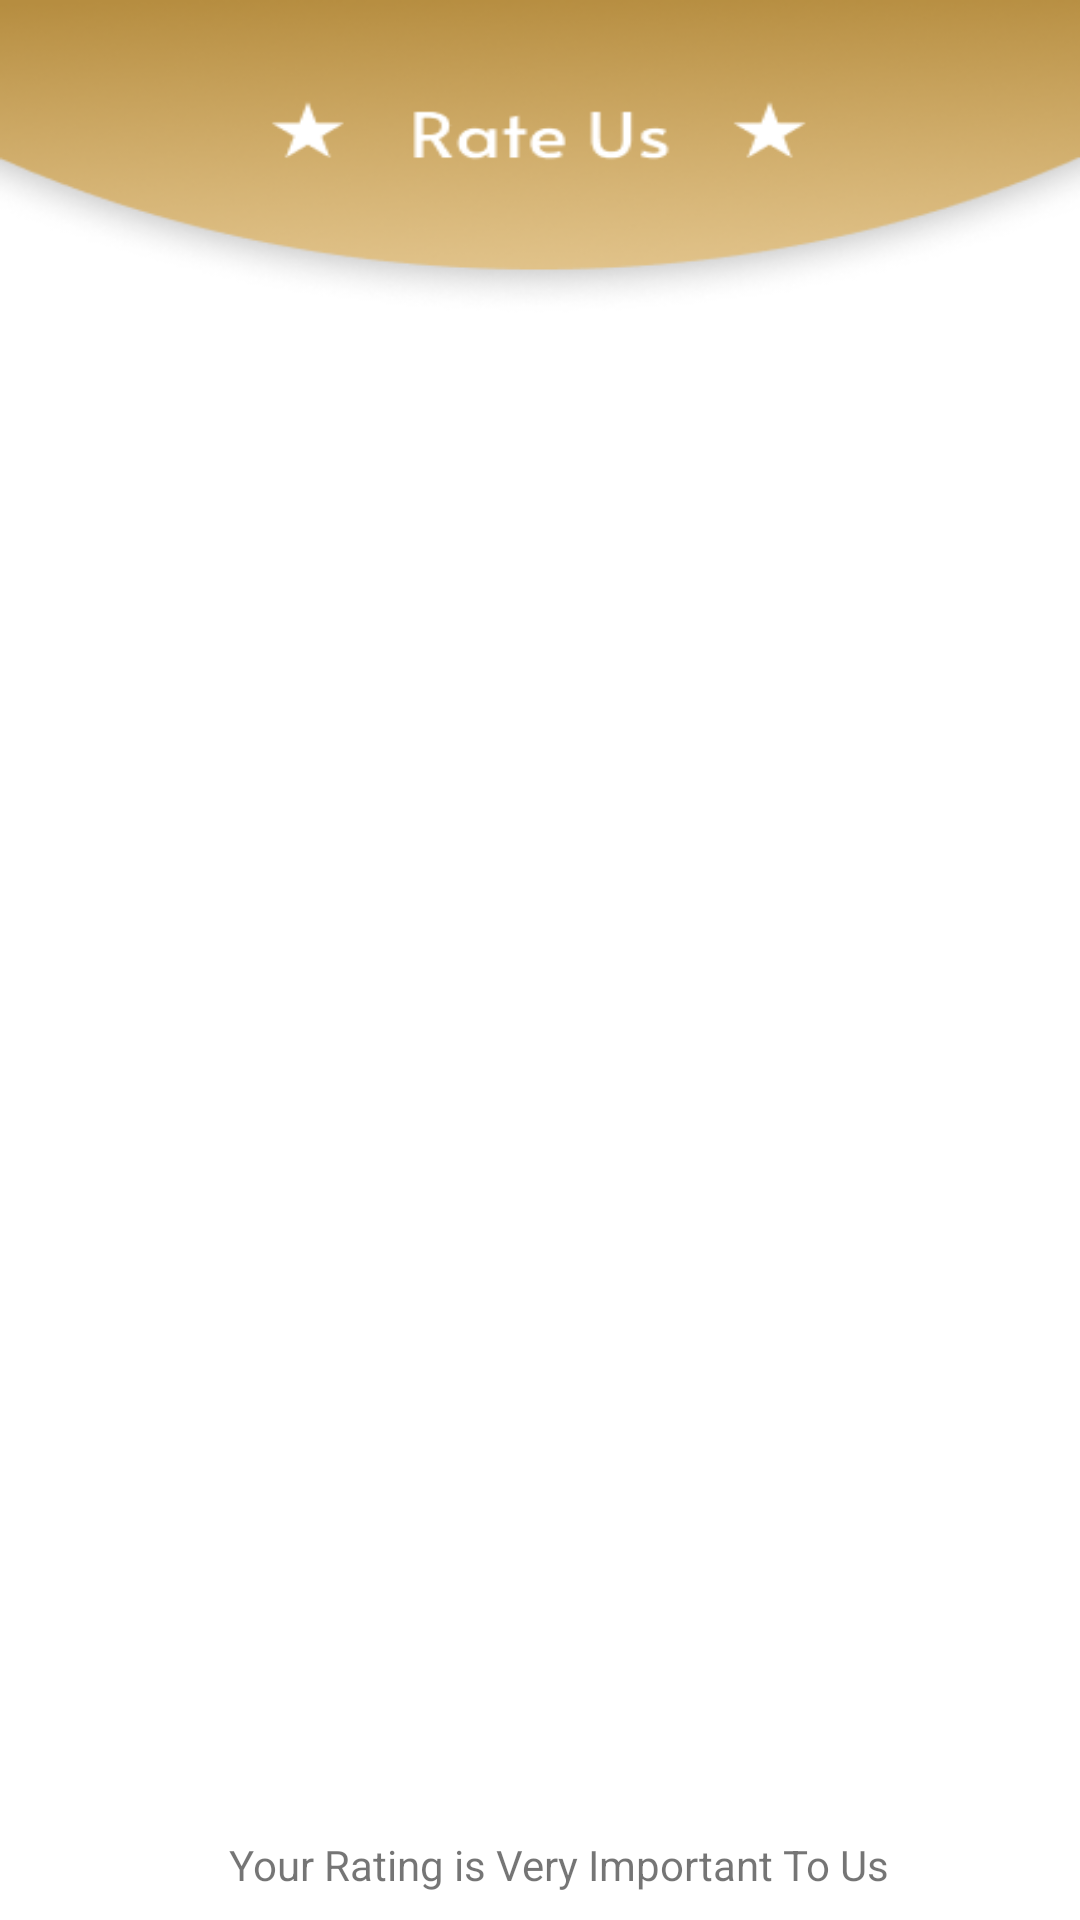

The Android layout XML behind this screen, and the referenced resources:
<!-- AndroidManifest.xml: application theme Theme.E_Transport -->
<!-- res/layout/activity_support.xml -->
<?xml version="1.0" encoding="utf-8"?>
<androidx.constraintlayout.widget.ConstraintLayout xmlns:android="http://schemas.android.com/apk/res/android"
    xmlns:app="http://schemas.android.com/apk/res-auto"
    xmlns:tools="http://schemas.android.com/tools"
    android:layout_width="match_parent"
    android:layout_height="match_parent"
    tools:context=".Child.Support"
    android:background="@drawable/rateusbg"
    >

    <RatingBar
        android:id="@+id/ratingBar"
        android:layout_width="wrap_content"
        android:layout_height="wrap_content"
        android:layout_marginStart="8dp"
        android:layout_marginTop="24dp"
        android:layout_marginEnd="8dp"
        app:layout_constraintEnd_toEndOf="parent"
        app:layout_constraintHorizontal_bias="0.561"
        app:layout_constraintStart_toStartOf="parent"
        app:layout_constraintTop_toBottomOf="@+id/textView14" />

    <TextView
        android:id="@+id/textView14"
        android:layout_width="wrap_content"
        android:layout_height="wrap_content"
        android:layout_marginTop="612dp"
        android:text="Your Rating is Very Important To Us"
        app:layout_constraintEnd_toEndOf="parent"
        app:layout_constraintHorizontal_bias="0.547"
        app:layout_constraintStart_toStartOf="parent"
        app:layout_constraintTop_toTopOf="parent" />

    <Button
        android:id="@+id/submitrating"
        android:layout_width="match_parent"
        android:layout_height="wrap_content"
        android:layout_marginStart="16dp"
        android:layout_marginEnd="16dp"
        android:padding="20dp"
        android:text="Submit"
        android:backgroundTint="#B68D40"
        app:layout_constraintBottom_toBottomOf="parent"
        app:layout_constraintEnd_toEndOf="parent"
        app:layout_constraintHorizontal_bias="0.0"
        app:layout_constraintStart_toStartOf="parent"
        app:layout_constraintTop_toBottomOf="@+id/ratingBar"
        app:layout_constraintVertical_bias="0.822" />
</androidx.constraintlayout.widget.ConstraintLayout>
<!-- resources referenced by this layout -->
<resources>
  <!-- drawable rateusbg: png bitmap (drawable, 41492 bytes) -->
  <style name="Theme.E_Transport" parent="Theme.MaterialComponents.DayNight.DarkActionBar">
          
          <item name="colorPrimary">@color/purple_500</item>
          <item name="colorPrimaryVariant">@color/purple_700</item>
          <item name="colorOnPrimary">@color/white</item>
          
          <item name="colorSecondary">@color/teal_200</item>
          <item name="colorSecondaryVariant">@color/teal_700</item>
          <item name="colorOnSecondary">@color/black</item>
          
          <item name="android:statusBarColor" tools:targetApi="l">?attr/colorPrimaryVariant</item>
          
      </style>
  <color name="purple_500">#FF6200EE</color>
  <color name="purple_700">#2C3A5C</color>
  <color name="white">#FFFFFFFF</color>
  <color name="teal_200">#FF03DAC5</color>
  <color name="teal_700">#FF018786</color>
  <color name="black">#FF000000</color>
</resources>
